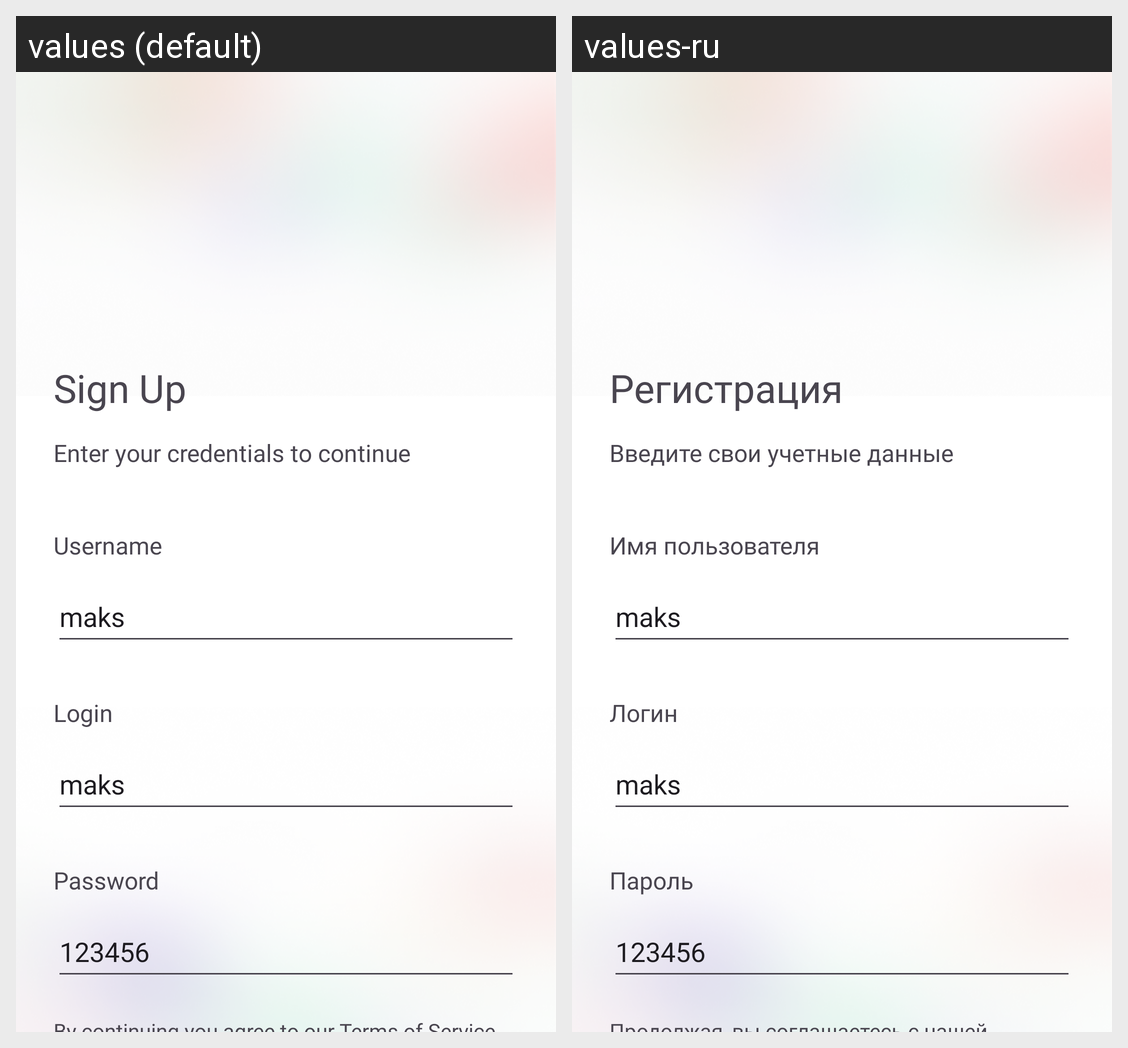

This grid shows one Android layout under two languages. Give, for every string resource on the screen, its name, the default text and each shown locale's text.
Android screen res/layout/fragment_sign_up.xml rendered under 2 locales, left to right: values (default), values-ru. Device: Nexus 5 (rendered at 1080×1920; each locale shown at half size, 540×960, under a caption strip naming it); theme Theme.Nectar.
Strings drawn on this screen, with the default value and each locale's value (text and hints the layout hard-codes, and strings that could not be matched under every locale, appear in the picture but are not listed):

sign_up
  values: Sign Up
  values-ru: Регистрация

enter_your_credentials_to_continue
  values: Enter your credentials to continue
  values-ru: Введите свои учетные данные

username
  values: Username
  values-ru: Имя пользователя

login_2
  values: Login
  values-ru: Логин

password
  values: Password
  values-ru: Пароль
